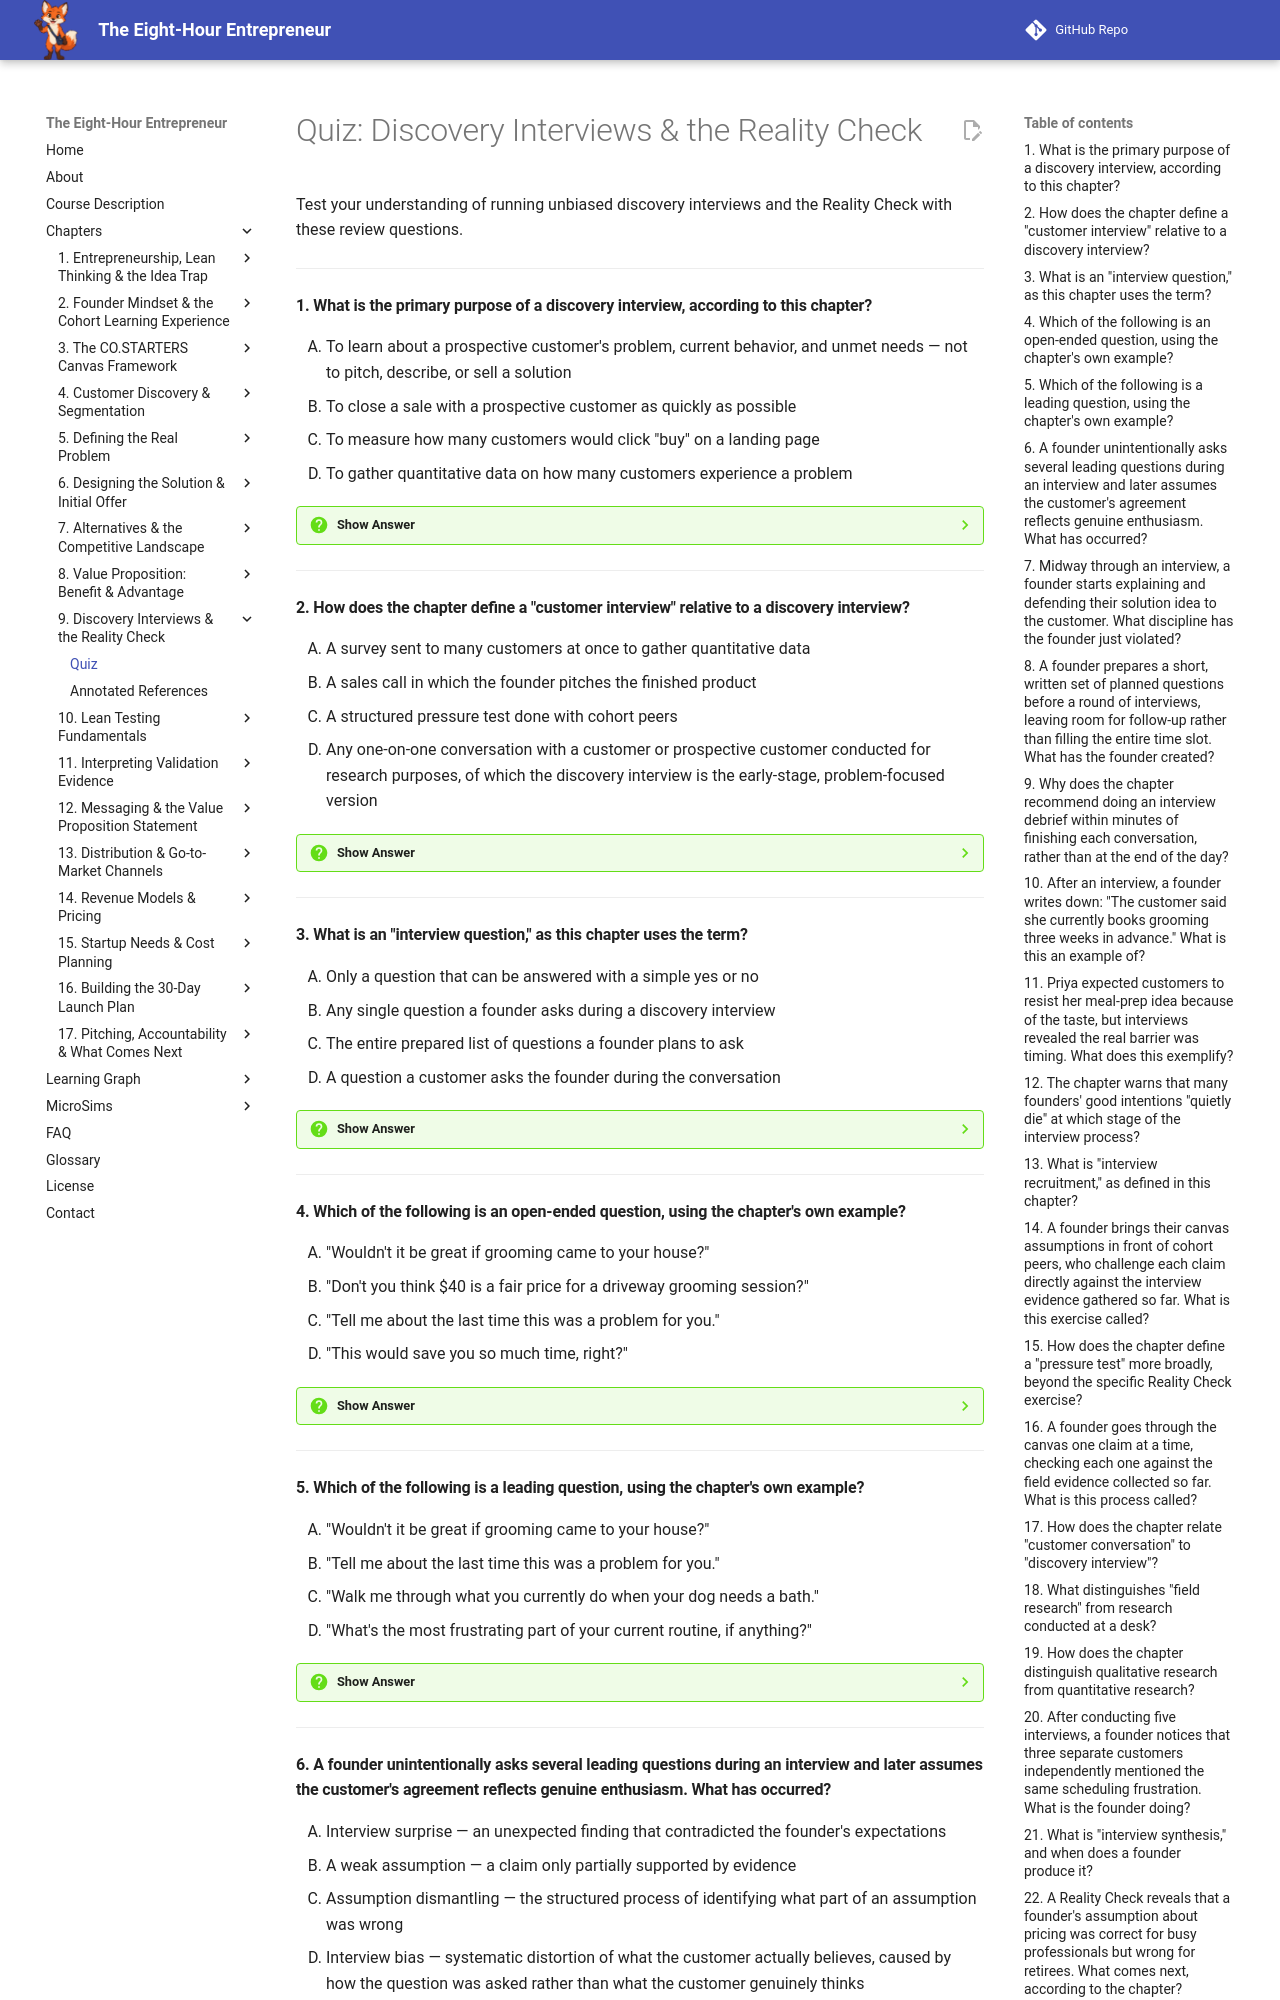

repository: dmccreary/eight-hour-entrepreneur · page: chapters/09-discovery-interviews-reality-check/quiz/index.html · generator: mkdocs

# Quiz: Discovery Interviews & the Reality Check

Test your understanding of running unbiased discovery interviews and the Reality Check with these review questions.

---

#### 1. What is the primary purpose of a discovery interview, according to this chapter?

<div class="upper-alpha" markdown>
1. To learn about a prospective customer's problem, current behavior, and unmet needs — not to pitch, describe, or sell a solution
2. To close a sale with a prospective customer as quickly as possible
3. To measure how many customers would click "buy" on a landing page
4. To gather quantitative data on how many customers experience a problem
</div>

??? question "Show Answer"
    The correct answer is **A**. A discovery interview is a structured conversation with a real prospective customer, designed specifically to learn about their problem, current behavior, and unmet needs — not to pitch, describe, or sell them anything. The moment a founder starts selling, the interview stops producing trustworthy data.

    **Concept Tested:** Discovery Interview

    **See:** [Glossary](../../glossary.md)

---

#### 2. How does the chapter define a "customer interview" relative to a discovery interview?

<div class="upper-alpha" markdown>
1. A survey sent to many customers at once to gather quantitative data
2. A sales call in which the founder pitches the finished product
3. A structured pressure test done with cohort peers
4. Any one-on-one conversation with a customer or prospective customer conducted for research purposes, of which the discovery interview is the early-stage, problem-focused version
</div>

??? question "Show Answer"
    The correct answer is **D**. A customer interview is any one-on-one conversation with a customer or prospective customer conducted for research purposes. The discovery interview belongs to this broader category as the specific early-stage version focused on problem understanding rather than product feedback.

    **Concept Tested:** Customer Interview

    **See:** [Glossary](../../glossary.md)

---

#### 3. What is an "interview question," as this chapter uses the term?

<div class="upper-alpha" markdown>
1. Only a question that can be answered with a simple yes or no
2. Any single question a founder asks during a discovery interview
3. The entire prepared list of questions a founder plans to ask
4. A question a customer asks the founder during the conversation
</div>

??? question "Show Answer"
    The correct answer is **B**. An interview question is any single question a founder asks during a discovery interview. It falls into one of two categories covered in the chapter, open-ended or leading, and is distinct from the interview script, which is the entire prepared set of questions.

    **Concept Tested:** Interview Question

    **See:** [Glossary](../../glossary.md)

---

#### 4. Which of the following is an open-ended question, using the chapter's own example?

<div class="upper-alpha" markdown>
1. "Wouldn't it be great if grooming came to your house?"
2. "Don't you think $40 is a fair price for a driveway grooming session?"
3. "Tell me about the last time this was a problem for you."
4. "This would save you so much time, right?"
</div>

??? question "Show Answer"
    The correct answer is **C**. An open-ended question invites the customer to answer in their own words and can't be answered with a simple yes or no. The other three options are leading questions that already supply the desired answer and just ask the customer to agree.

    **Concept Tested:** Open-Ended Question

    **See:** [Glossary](../../glossary.md)

---

#### 5. Which of the following is a leading question, using the chapter's own example?

<div class="upper-alpha" markdown>
1. "Wouldn't it be great if grooming came to your house?"
2. "Tell me about the last time this was a problem for you."
3. "Walk me through what you currently do when your dog needs a bath."
4. "What's the most frustrating part of your current routine, if anything?"
</div>

??? question "Show Answer"
    The correct answer is **A**. A leading question is worded in a way that suggests the "correct" or desired answer, nudging the customer toward agreement rather than honesty. "Wouldn't it be great if..." practically demands a yes, unlike the other three genuinely open-ended options.

    **Concept Tested:** Leading Question

    **See:** [Glossary](../../glossary.md)

---

#### 6. A founder unintentionally asks several leading questions during an interview and later assumes the customer's agreement reflects genuine enthusiasm. What has occurred?

<div class="upper-alpha" markdown>
1. Interview surprise — an unexpected finding that contradicted the founder's expectations
2. A weak assumption — a claim only partially supported by evidence
3. Assumption dismantling — the structured process of identifying what part of an assumption was wrong
4. Interview bias — systematic distortion of what the customer actually believes, caused by how the question was asked rather than what the customer genuinely thinks
</div>

??? question "Show Answer"
    The correct answer is **D**. Interview bias is systematic distortion of what a customer actually believes, caused by how a question was asked rather than what the customer genuinely thinks. Leading questions are the most common cause, and a founder can fall into them even unintentionally.

    **Concept Tested:** Interview Bias

    **See:** [Glossary](../../glossary.md)

---
